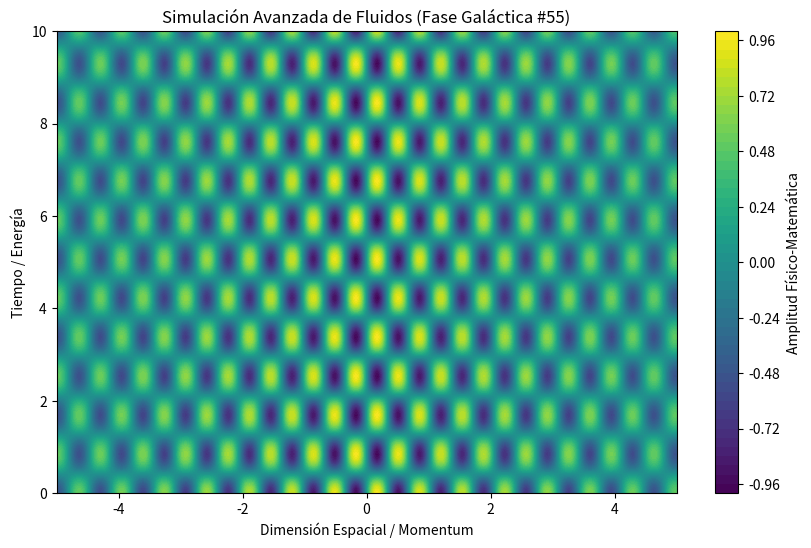

This chart was generated by the following Python code:
%matplotlib inline
# Simulación Galáctica: Fluidos - Variante 55
import numpy as np
import matplotlib.pyplot as plt

# Parámetros Físicos Aleatorios
param_1 = 9.146
param_2 = 3.718
param_3 = 0.143

t = np.linspace(0, 10, 500)
x = np.linspace(-5, 5, 500)
X, T = np.meshgrid(x, t)

# Ecuación Base (Avanzada)
Z = np.sin(X * param_1) * np.cos(T * param_2) * np.exp(-np.abs(X) * param_3)

plt.figure(figsize=(10, 6))
plt.contourf(X, T, Z, 50, cmap='viridis')
plt.colorbar(label='Amplitud Físico-Matemática')
plt.title(r'Simulación Avanzada de Fluidos (Fase Galáctica #55)')
plt.xlabel('Dimensión Espacial / Momentum')
plt.ylabel('Tiempo / Energía')
plt.show()
